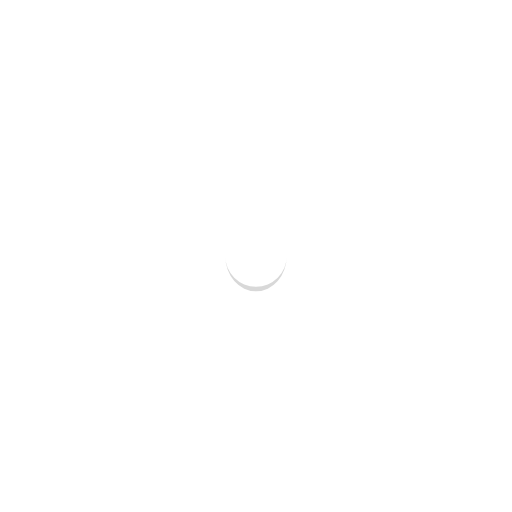
t = 0.00 s
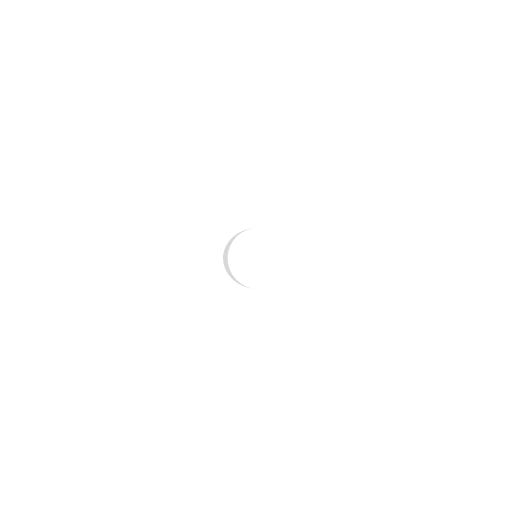
t = 0.25 s
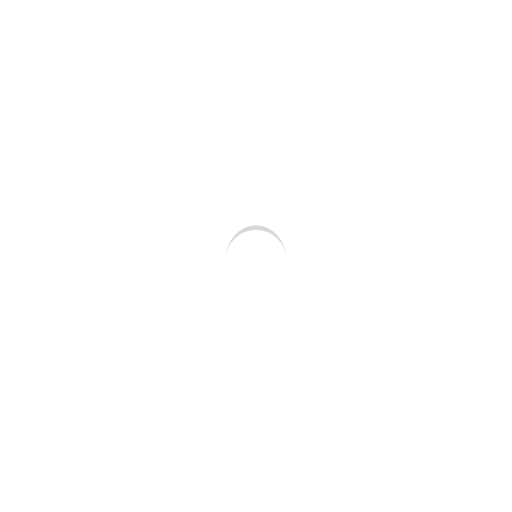
t = 0.50 s
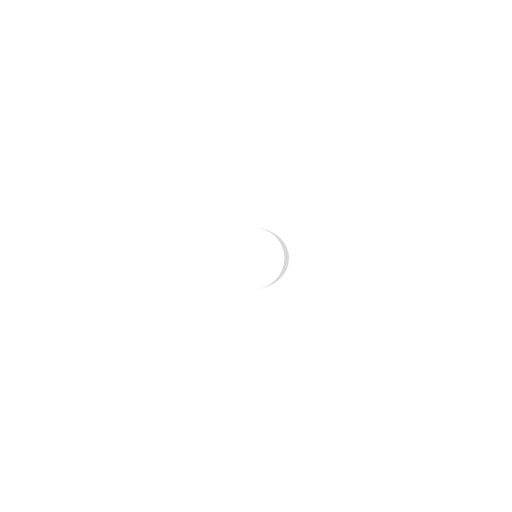
t = 0.75 s

The animated SVG that drew these frames (rendered in a browser with its animation timeline set to each time). Animation: 1 SMIL element (animateTransform=1); one cycle of 1.00 s, repeats indefinitely.

<?xml version="1.0" encoding="utf-8"?>
<svg xmlns="http://www.w3.org/2000/svg" xmlns:xlink="http://www.w3.org/1999/xlink" style="margin: auto; background: rgb(255, 255, 255) none repeat scroll 0% 0%; display: block; shape-rendering: auto;" width="197px" height="197px" viewBox="0 0 100 100" preserveAspectRatio="xMidYMid">
<path d="M44 50A6 6 0 0 0 56 50A6 6.9 0 0 1 44 50" fill="#d8d8d8" stroke="none">
  <animateTransform attributeName="transform" type="rotate" dur="1s" repeatCount="indefinite" keyTimes="0;1" values="0 50 50.45;360 50 50.45"></animateTransform>
</path>
<!-- [ldio] generated by https://loading.io/ --></svg>
